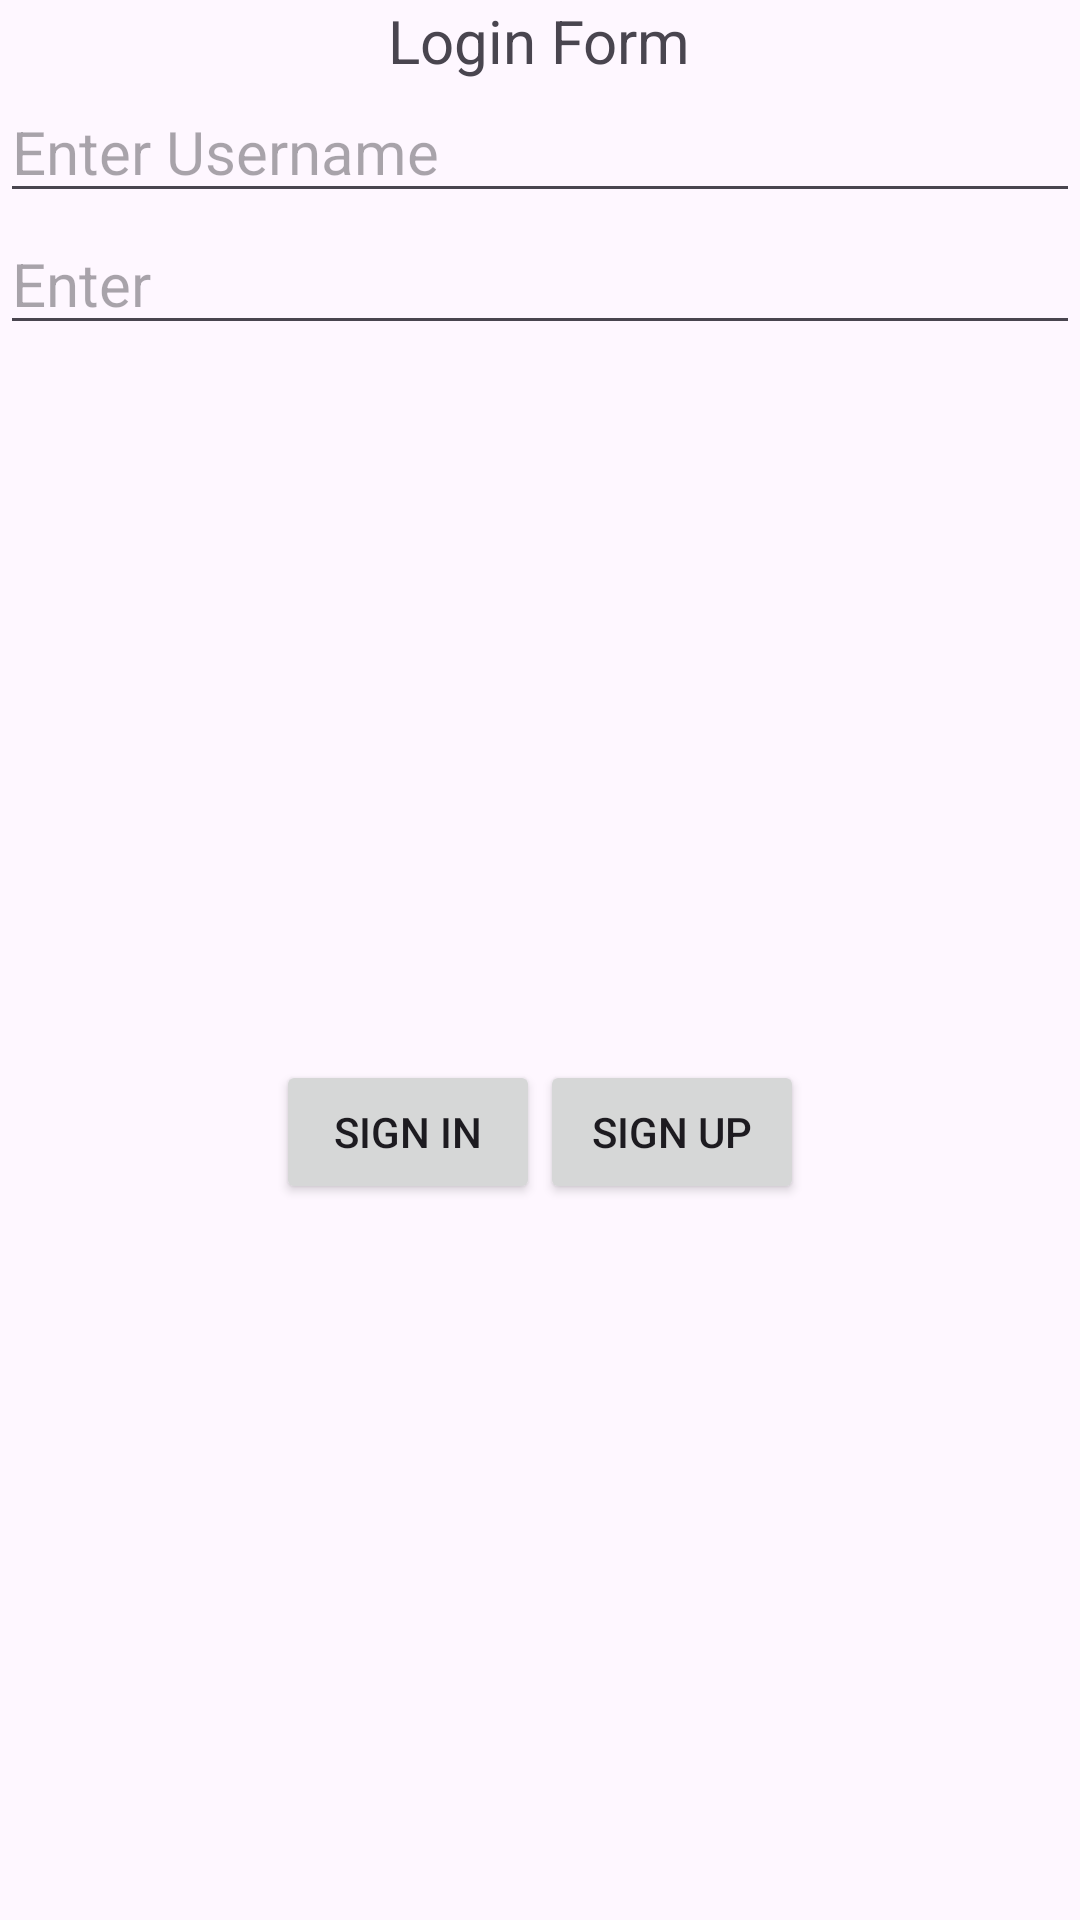

Reconstruct the res/layout file that produces this screen, plus the resources it refers to.
<!-- AndroidManifest.xml: application theme Theme.DemoProject -->
<!-- res/layout/simple_login.xml -->
<?xml version="1.0" encoding="utf-8"?>
<LinearLayout xmlns:android="http://schemas.android.com/apk/res/android"
    android:orientation="vertical"
    android:layout_width="match_parent"
    android:layout_height="match_parent"
    android:gravity="center">

    <TextView
        android:layout_width="wrap_content"
        android:layout_height="wrap_content"
        android:text="Login Form"
        android:textSize="20dp"
        android:id="@+id/txtform"
        android:gravity="center"/>
    <EditText
        android:layout_width="match_parent"
        android:layout_height="wrap_content"
        android:textSize="20dp"
        android:id="@+id/edituser"
        android:inputType="text"
        android:hint="Enter Username"/>
    <EditText
        android:layout_width="match_parent"
        android:layout_height="wrap_content"
        android:textSize="20dp"
        android:inputType="textPassword"
        android:id="@+id/editpsw"
        android:hint="Enter"/>
    <LinearLayout
        android:layout_width="match_parent"
        android:layout_height="match_parent"
        android:orientation="horizontal"
        android:gravity="center">
        <Button
            android:layout_width="wrap_content"
            android:layout_height="wrap_content"
            android:text="Sign in"
            />
        <Button
            android:layout_width="wrap_content"
            android:layout_height="wrap_content"
            android:text="Sign up"/>
    </LinearLayout>
</LinearLayout>
<!-- resources referenced by this layout -->
<resources>
  <style name="Theme.DemoProject" parent="Base.Theme.DemoProject" />
  <style name="Base.Theme.DemoProject" parent="Theme.Material3.DayNight.NoActionBar">
          
          
      </style>
</resources>
